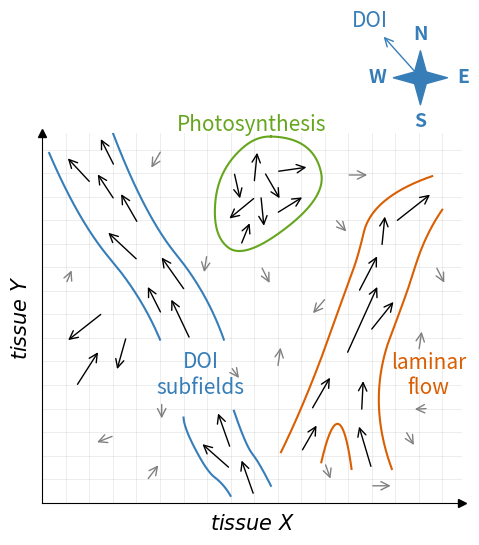

The matplotlib source for this figure:
from matplotlib import pyplot as plt
import numpy as np
from scipy.interpolate import make_interp_spline
from sys import argv
np.random.seed(2025)
plt.rcParams.update({"figure.dpi": 200, "font.size": 15})
RELEVANT_ARROW_SIZE = 7
DOI_COLOR = "#377EB8"


def main():
    plot_1d()
    plt.savefig(argv[0].rsplit(".", 1)[0] + ".png", bbox_inches='tight')


def draw_smooth_line(ax, points, k=2, periodic=False, label="", label_move_rel=(0, 0), color="#377EB8"):
    # Separate into x and y arrays
    x, y = zip(*points)

    # Parameterize the points
    t = np.linspace(0, 1, len(x))  # Parameterize as a sequence
    t_smooth = np.linspace(0, 1, 300)  # Dense parameterization for smoothing

    # Create smooth interpolation
    x_spline = make_interp_spline(t, x, k=k, bc_type="periodic" if periodic else None)  # Cubic interpolation
    y_spline = make_interp_spline(t, y, k=k, bc_type="periodic" if periodic else None)
    x_smooth = x_spline(t_smooth)
    y_smooth = y_spline(t_smooth)

    # Plot the smooth line
    ax.plot(x_smooth, y_smooth, linestyle='-', color=color)

    mid_index = len(x_smooth) // 2
    ax.text(x_smooth[mid_index] + label_move_rel[0], y_smooth[mid_index] + label_move_rel[1], label, color=color, ha="center")
    ax.set_aspect('equal')  # Maintain aspect ratio for shapes like circles


# refers to plot: https://docs.google.com/presentation/d/1T9e2uZamu__GOxcbz7fM81QUgAlvKp5JjUTwnGWbz3w/edit?slide=id.g349a373bb74_0_11#slide=id.g349a373bb74_0_11
def plot_1d():
    fig, ax = plt.subplots()
    ax.set_xlim(0, 125)
    ax.set_ylim(0, 110)
    ax.spines['top'].set_visible(False)
    ax.spines['right'].set_visible(False)
    ax.tick_params(axis='both', length=0)
    xmin, xmax = ax.get_xlim()
    ax.set_xticks(list(range(int(xmin), int(xmax), 7)))
    ymin, ymax = ax.get_ylim()
    ax.set_yticks(list(range(int(ymin), int(ymax), 7)))
    ax.set_xticklabels([])
    ax.set_yticklabels([])
    ax.set_xlabel(r"$tissue\ X$")
    ax.set_ylabel(r"$tissue\ Y$")
    ax.grid(True, linewidth=0.5, color='gray', alpha=0.2)
    add_compass(fig)

    # Add arrows at the ends of the axes
    ax.plot(1, 0, ">k", transform=ax.get_yaxis_transform(), clip_on=False)  # Arrow for x-axis
    ax.plot(0, 1, "^k", transform=ax.get_xaxis_transform(), clip_on=False)  # Arrow for y-axis

    def arrow(start_x, start_y, end_x, direction=1, length=12):
        end_y = start_y + direction * (length**2 - (abs(start_x) - abs(end_x))**2)**.5
        return ((start_x, start_y), (end_x, end_y))

    def standalone_arrows():
        def random_arrow(start_x, start_y, end_x, direction=1, length=None):
            if length is None:
                min_length = max(5, abs(start_x - end_x))
                length = np.random.uniform(min_length, RELEVANT_ARROW_SIZE)

            return arrow(start_x, start_y, end_x, direction, length=length)

        high_impact = (
            arrow(18, 56.5, 7, -1, length=14),
            arrow(10, 34.5, 17, length=13),
            arrow(25, 49.5, 22, -1, length=11),
        )
        return (
            *high_impact,
            random_arrow(7, 65, 9),
            random_arrow(112, 45, 113),
            random_arrow(90.5, 97.5, 97.5),
            random_arrow(21.5, 20, 15.5, -1),
            random_arrow(35.5, 105, 32, -1, length=7),
            random_arrow(35.5, 30, 35.5, -1),
            random_arrow(70, 40, 71, length=7),
            random_arrow(97.5, 5, 104.5),
            random_arrow(84, 12, 86, -1, length=6),
            random_arrow(49, 74, 48, -1),
            random_arrow(87, 84.5, 91, -1),
            random_arrow(84.5, 61, 80, -1),
            random_arrow(31, 6.5, 35),
            random_arrow(108, 21.5, 111, -1),
            random_arrow(65, 70.5, 68, -1),
            random_arrow(56, 40.5, 59, -1),
            random_arrow(117, 70.5, 120, -1),
            random_arrow(115, 28, 110, -1),
        )

    # first from left
    def left_blue(color="#377EB8"):
        # Define the arrows, starting from top
        arrows = (
            arrow(21.5, 100, 17, length=10),
            arrow(14.5, 95, 7, length=11),
            arrow(21.5, 90, 16, length=10),
            arrow(28.5, 83, 23, length=11),
            arrow(28.5, 72, 19, length=13),
            arrow(42.5, 63, 35, length=13),
            arrow(35.5, 56, 31, length=10),
            arrow(44, 48.5, 38, length=14),
        )

        route_left_line = [
            (arrows[1][1][0] - 5, arrows[1][1][1] + 1),
            (arrows[4][1][0] - 5, arrows[4][1][1]),
            (arrows[6][1][0] - 5, arrows[6][1][1]),
            (arrows[7][0][0] - 9, arrows[7][0][1]),
        ]
        draw_smooth_line(ax, route_left_line, color=color, k=2)

        route_right_line = [
            (arrows[0][1][0] + 4, arrows[0][1][1] + 1),
            (arrows[3][0][0] + 5, arrows[3][0][1]),
            (arrows[5][0][0] + 3, arrows[5][0][1] + 3),
            (arrows[7][0][0] + 10, arrows[7][0][1]),
        ]
        draw_smooth_line(ax, route_right_line, color=color, k=2)

        return arrows

    # second from left, the one below the circle with two arrows
    def right_blue(color="#377EB8"):
        arrows = (
            arrow(56, 16, 52),
            arrow(56, 10, 47),
            arrow(63, 2, 59, length=12)
        )

        route_left_line = [
            (arrows[0][1][0] - 10, arrows[0][1][1] - 2),
            (arrows[1][1][0] - 3, arrows[1][1][1] + 1),
            (arrows[1][0][0] - 7, arrows[1][0][1]),
            (arrows[1][0][0] - 3, arrows[1][0][1] - 4),
            (arrows[2][0][0] - 7, arrows[2][0][1]),
        ]
        draw_smooth_line(ax, route_left_line, color=color, label="DOI\nsubfields", label_move_rel=(-2, 22.5))

        route_right_line = [
            (arrows[0][1][0] + 5, arrows[0][1][1]),
            (arrows[0][0][0] + 5, arrows[0][0][1] + 1),
            (arrows[2][1][0] + 5, arrows[2][1][1] - 1),
            (arrows[2][0][0] + 5, arrows[2][0][1] + 3),
        ]
        draw_smooth_line(ax, route_right_line, color=color)

        return arrows

    # the circle
    def chaotic(color="blue"):
        arrows = (
            # upper
            arrow(63, 95, 64, length=10),

            # left from upper
            arrow(57, 98.5, 59, -1, length=9),

            # points to bottom-left
            arrow(63.5, 91, 55, -1, length=11),

            # bottom, points up
            arrow(59, 76.5, 62, length=8),

            # middle one, points down (not bottom right)
            arrow(65, 91.5, 66, -1, length=10),

            # middle one, points bottom-right
            arrow(66, 98.5, 71, -1, length=10),

            # points right, bottom one
            arrow(69.5, 86, 78, length=10),

            # points right, top one
            arrow(69.5, 98.5, 79.4, length=10),
        )
        # Define points for plotting
        route = [
            (start := (arrows[0][1][0] + 4, arrows[0][1][1] + 4)),
            (arrows[1][0][0] - 3, arrows[1][0][1]),
            (arrows[2][1][0] - 3, arrows[2][1][1] - 3),
            (arrows[3][0][0] + 3, arrows[3][0][1] - 1),
            (arrows[-2][1][0] + 3, arrows[-2][1][1] - 1),
            (arrows[-1][1][0] + 1, arrows[-1][1][1] + 4),
            start,
        ]

        # Combine points and make it periodic (ensure looping by appending the start point)
        draw_smooth_line(ax, route, periodic=True, color=color, label="Photosynthesis", label_move_rel=(0, 35))

        return arrows

    # the last one, first from right
    def merged(color="blue"):
        # Define the arrows, starting from top right
        merged = (
            arrow(105, 83.5, 116, length=14),
            arrow(101, 76, 102, length=10),
            arrow(94, 62.5, 100, length=13),
            arrow(90.5, 44, 100, length=23),
            arrow(97.5, 51, 105, length=12),
        )
        left_arm = (
            arrow(80, 27.5, 86, length=12),
            arrow(77, 15, 82, length=10),
        )
        right_arm = (
            arrow(95, 27, 95.5, length=10),
            arrow(98, 10, 94, length=14),
        )

        route_left_line = [
            (merged[0][1][0], merged[0][1][1] + 5),
            (merged[1][1][0] - 3, merged[1][1][1] + 1),
            (merged[2][1][0] - 6, merged[2][1][1]),
            (merged[2][0][0] - 4, merged[2][0][1]),

            (left_arm[0][1][0] - 5, left_arm[0][1][1]),
            (left_arm[1][0][0] - 6, left_arm[1][0][1]),
        ]
        draw_smooth_line(ax, route_left_line, color=color, k=2)

        route_right_line = [
            (merged[0][1][0] + 3, merged[0][1][1] - 5),
            (merged[1][0][0] + 12, merged[1][0][1]),
            (merged[4][1][0] + 3, merged[4][1][1] + 1),

            (right_arm[0][1][0] + 5, right_arm[0][1][1]),
            (right_arm[1][0][0] + 6, right_arm[1][0][1]),
        ]
        draw_smooth_line(ax, route_right_line, color=color, k=2, label="laminar\nflow", label_move_rel=(7, -29))

        route_bottom_line = [
            (left_arm[1][0][0] + 6, left_arm[1][0][1] - 3),
            (right_arm[1][1][0] - 6, right_arm[1][1][1]),
            (right_arm[1][0][0] - 6, right_arm[1][0][1]),
        ]
        draw_smooth_line(ax, route_bottom_line, color=color, k=2)
        return *merged, *left_arm, *right_arm

    arrows = (
        *standalone_arrows(),
        *left_blue(DOI_COLOR),
        *right_blue(DOI_COLOR),
        *chaotic("#66A61E"),
        *merged("#D95F02")
    )
    for start, end in arrows:
        arrow_len = ((start[0] - end[0]) ** 2 + (start[1] - end[1]) ** 2) ** .5
        color = "black" if arrow_len > RELEVANT_ARROW_SIZE else "gray"
        ax.annotate("", xy=end, xytext=start, arrowprops=dict(arrowstyle='->', color=color))


def add_compass(fig):
    # Larger and positioned in the upper right corner
    compass_ax = fig.add_axes([0.7, 0.92, 0.15, 0.15], polar=True)  # Adjusted size and position
    compass_color = "#377EB8"

    # Hide ticks and make the polar spine (border) invisible
    compass_ax.set_xticks([])
    compass_ax.set_yticks([])
    compass_ax.set_frame_on(False)

    # Change color of radial and circular gridlines
    compass_ax.grid(True, color=compass_color, linewidth=5)
    compass_ax.spines['polar'].set_color(compass_color)

    # Direction of Interest (DOI)
    compass_ax.annotate('DOI', xy=(0, 0), xytext=(3 * np.pi / 4, 2),
                        arrowprops=dict(arrowstyle='<-', color=compass_color),
                        ha='center', color=compass_color)

    # Cardinal arrows
    arrow_kwargs = dict(facecolor=compass_color, edgecolor=compass_color, shrink=0, width=1.5, headwidth=10, headlength=18)
    compass_ax.annotate('', xy=(0, 0.75), xytext=(0, 0), arrowprops=arrow_kwargs)              # East
    compass_ax.annotate('', xy=(np.pi / 2, 0.75), xytext=(np.pi / 2, 0), arrowprops=arrow_kwargs)  # North
    compass_ax.annotate('', xy=(np.pi, 0.75), xytext=(np.pi, 0), arrowprops=arrow_kwargs)         # West
    compass_ax.annotate('', xy=(3 * np.pi / 2, 0.75), xytext=(3 * np.pi / 2, 0), arrowprops=arrow_kwargs)  # South

    # Cardinal direction labels
    directions = ['E', 'N', 'W', 'S']
    angles = [0, np.pi / 2, np.pi, 3 * np.pi / 2]
    for angle, direction in zip(angles, directions):
        compass_ax.text(angle, 1.2, direction, ha='center', va='center',
                        fontsize=14, fontweight='bold', color=compass_color)


if __name__ == '__main__':
    main()
